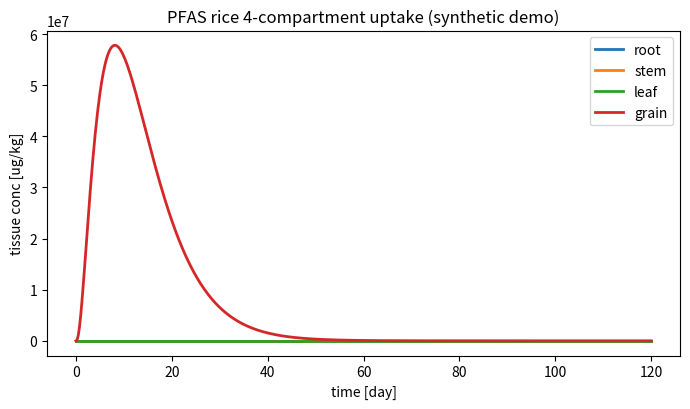

This figure's Python source:
"""
PFAS Rice Compartmental Uptake Model -- Plant Module (Method A: loose coupling)
==============================================================================

Solves the four-compartment (root / stem / leaf / fruit-grain) dynamic plant
uptake ODE system for a fully-dissociated PFAS anion, taking the soil pore-water
free concentration C_w^o(t) and transpiration Q_TP(t) from an EXTERNAL soil model
(e.g. HYDRUS-1D via Phydrus).  The plant-side equations follow the report
"Mechanistic Compartmental Model for PFAS Bioaccumulation in Rice".

Coupling (Method A, one-way):
    HYDRUS-1D / Phydrus  --->  C_w^o(t), Q_TP(t)  --->  this module
    (plant growth model) --->  M_k(t)             --->  this module

Equation map (report -> code):
    j_R  (Eq. JR_pfas)        -> root_uptake()
    B_k  (Eq. binding)        -> binding_factors()
    dC/dt (Eqs. root..fruit)  -> rhs()
    Q_Phl, C_Phl (Eqs. Qphl, Cphl) -> inside rhs()

Unit system (internally consistent; swap freely, just stay consistent):
    time            day
    aqueous conc    ug/L        (C_w^o, C_w,k, C_Phl)
    tissue conc     ug/kg       (state variable C_k)
    mass            kg
    volumetric flow L/day       (Q_TP, Q_Phl)
    binding factor  L/kg        (B_k);  C_k = B_k * C_w,k
    membrane cond.  L/(day*kg)  (kappa_d, see note)

Notes
-----
* B_k uses the Briggs-consistent form  B_k = theta_k + sum_i f_i K_i  with mass
  fractions f_i [kg/kg] and partition coeffs K_i [L/kg]; there is NO density
  prefactor (that term in an early draft was dimensionally inconsistent).
* kappa_d := a_R * P_d^eff lumps specific root membrane area and effective ionic
  permeability into one mass-specific conductance, consistent with the
  identifiability result that BAF data constrain only the lumped influx
  conductance g_in, not a_R and P_d^eff separately.
"""

from __future__ import annotations
from dataclasses import dataclass, field
import numpy as np
from scipy.integrate import solve_ivp
from scipy.interpolate import interp1d

# ----------------------------------------------------------------------------
# physical constants
# ----------------------------------------------------------------------------
F_FARADAY = 96485.33212   # C / mol
R_GAS = 8.314462618       # J / (mol K)

ROOT, STEM, LEAF, FRUIT = 0, 1, 2, 3   # compartment indices


# ----------------------------------------------------------------------------
# Parameter containers (organised by the Tier scheme of the report)
# ----------------------------------------------------------------------------
@dataclass
class Environment:
    """Tier 0 -- known / measurable."""
    T: float = 298.15      # temperature [K]
    E: float = -0.120      # plasmalemma membrane potential [V] (inside-negative)
    z: int = -1            # PFAS anion valence

    @property
    def N(self) -> float:
        """Dimensionless electrochemical driving force  N = zEF/(RT)."""
        return self.z * self.E * F_FARADAY / (R_GAS * self.T)


@dataclass
class Compound:
    """Per-PFAS (chain-length-specific) properties.

    Tier 2 (need inhibitor/kinetic data to separate):  kappa_d, Vmax_*, Km_*
    Tier 3 (independent measurement / QSPR):            K_prot, K_PL, K_cw, L_Ph
    """
    name: str
    # binding partition coefficients [L/kg]
    K_prot: float
    K_PL: float
    K_cw: float             # polysaccharide cell wall only (cellulose+hemicellulose+pectin)
    K_lignin: float         # lignin pool (hydrophobic aromatic sorbent; Mel 2024 direct Kd)
    # root membrane uptake
    kappa_d: float          # lumped ionic conductance a_R*P_d^eff [L/(day kg)]
    Vmax_in: float          # carrier influx capacity [ug/(day kg)]
    Km_in: float            # influx half-saturation [ug/L]
    Vmax_out: float         # carrier efflux capacity [ug/(day kg)]
    Km_out: float           # efflux half-saturation [ug/L]
    # phloem loading partition (carrier/channel, NOT pH ion-trap) [-]
    L_Ph: float
    # root -> xylem loading factor (transpiration-stream concentration factor,
    # TSCF analog) [-]: fraction of the root free aqueous concentration actually
    # loaded into the ascending xylem.  <1 for anions because the endodermal
    # Casparian barrier and tissue binding sequester PFAS in the root and limit
    # root-to-shoot translocation.  f_xy = 1 recovers the unrestricted DPU base
    # (assumption A2); the PFAS limit is f_xy << 1, larger for short chains.
    f_xy: float = 0.1
    # speciation (PFAS: fully dissociated)
    fd: float = 1.0
    fn: float = 0.0


@dataclass
class Compartment:
    """Per-tissue composition & properties (Tier 0/1)."""
    name: str
    theta: float            # fresh-weight water fraction [~0-1]
    f_prot: float           # protein mass fraction [kg/kg dw]
    f_PL: float             # phospholipid (membrane) mass fraction [kg/kg dw]
    f_cw: float             # polysaccharide cell-wall mass fraction [kg/kg dw]
    f_lignin: float         # lignin mass fraction [kg/kg dw]
    S: float = 0.0          # specific surface area [m^2/kg] (only leaf/fruit ratio used)
    gamma: float = 0.0      # first-order metabolism [1/day] (PFAS ~ 0)


@dataclass
class PlantInputs:
    """Time-dependent external drivers (from soil model + growth model).

    Provide arrays on a common time grid `t` [day]:
        Cwo : soil pore-water free concentration  [ug/L]   (from HYDRUS/Phydrus)
        Qtp : transpiration stream                 [L/day]  (from HYDRUS/Phydrus)
        M   : tissue fresh mass, shape (len(t), 4) [kg]     (from growth model)
    Cubic/linear interpolants are built for use inside the ODE RHS.
    """
    t: np.ndarray
    Cwo: np.ndarray
    Qtp: np.ndarray
    M: np.ndarray            # shape (len(t), 4)

    def __post_init__(self):
        self.M = np.asarray(self.M, dtype=float)
        assert self.M.shape[1] == 4, "M must have 4 columns (root,stem,leaf,fruit)"
        kw = dict(kind="linear", bounds_error=False, fill_value="extrapolate")
        self._Cwo = interp1d(self.t, self.Cwo, **kw)
        self._Qtp = interp1d(self.t, self.Qtp, **kw)
        self._M = [interp1d(self.t, self.M[:, k], **kw) for k in range(4)]
        # dM/dt by finite difference, then interpolate
        dM = np.gradient(self.M, self.t, axis=0)
        self._dM = [interp1d(self.t, dM[:, k], **kw) for k in range(4)]

    def Cwo_(self, t):  return float(self._Cwo(t))
    def Qtp_(self, t):  return float(self._Qtp(t))
    def M_(self, t):    return np.array([float(f(t)) for f in self._M])
    def dM_(self, t):   return np.array([float(f(t)) for f in self._dM])


# ----------------------------------------------------------------------------
# Model functions
# ----------------------------------------------------------------------------
def binding_factors(comps: list[Compartment], cmpd: Compound) -> np.ndarray:
    """B_k = theta_fw + (1-theta_fw)*(f_prot K_prot + f_PL K_PL + f_cw K_cw + f_lignin K_lignin)  [L/kg fw].

    FRESH-WEIGHT basis (NOTES path A): theta is the fresh-weight water fraction and
    f_* are DRY-weight mass fractions, rescaled by (1 - theta_fw) onto a per-kg-fresh
    basis -- consistent with the model's fresh-mass M. Compare to dw data via
    C_dw = C_fw / (1 - theta_fw).
    5-POOL: cell wall is split into polysaccharide (f_cw, K_cw) and lignin
    (f_lignin, K_lignin); lignin is a hydrophobic aromatic sorbent (Mel 2024 direct Kd).
    """
    return np.array([
        c.theta + (1.0 - c.theta) * (
            c.f_prot * cmpd.K_prot + c.f_PL * cmpd.K_PL
            + c.f_cw * cmpd.K_cw + c.f_lignin * cmpd.K_lignin)
        for c in comps
    ])


def _ghk_factor(N: float) -> float:
    """N / (exp(N) - 1), with the removable singularity at N=0 handled."""
    if abs(N) < 1e-8:
        return 1.0
    return N / np.expm1(N)


def root_uptake(Cwo: float, Cw_root: float, cmpd: Compound, env: Environment) -> float:
    """Mass-specific root membrane uptake j_R [ug/(day kg)]  (Eq. JR_pfas).

    Hybrid: ionic electrodiffusion (GHK) + saturable carrier (Michaelis-Menten).
    For PFAS the neutral term is dropped (fn ~ 0).
    """
    N = env.N
    eN = np.exp(N)
    g = _ghk_factor(N)
    # ionic electrodiffusion (membrane + anion channel + aquaporin, lumped in kappa_d)
    j_ed = cmpd.kappa_d * g * (cmpd.fd * Cwo - cmpd.fd * eN * Cw_root)
    # carrier-mediated (active/facilitated), net influx - efflux
    j_carr = (cmpd.Vmax_in * Cwo / (cmpd.Km_in + Cwo)
              - cmpd.Vmax_out * Cw_root / (cmpd.Km_out + Cw_root))
    # optional neutral passive term (negligible for PFAS): cmpd.fn * ...
    return j_ed + j_carr


@dataclass
class RiceUptakeModel:
    env: Environment
    cmpd: Compound
    comps: list[Compartment]            # [root, stem, leaf, fruit]
    inputs: PlantInputs
    phi: float = 0.1                    # phloem recirculation fraction to roots [-]
    T_C_Ph: float = 10.0                # phloem flux per unit grain dry mass [L/kg]

    def rhs(self, t: float, C: np.ndarray) -> np.ndarray:
        """RHS of dC/dt for the 4 compartments (Eqs. root, stem, leaf, fruit)."""
        Cwo = self.inputs.Cwo_(t)
        Qtp = self.inputs.Qtp_(t)
        M = self.inputs.M_(t)
        dM = self.inputs.dM_(t)
        M = np.maximum(M, 1e-12)                     # guard against division by zero
        mu = dM / M                                  # growth-dilution rates [1/day]

        B = binding_factors(self.comps, self.cmpd)   # [L/kg]
        Cw = C / B                                   # free aqueous conc [ug/L]

        # leaf/fruit xylem split by surface-area fraction
        A3 = self.comps[LEAF].S * M[LEAF]
        A4 = self.comps[FRUIT].S * M[FRUIT]
        split = A3 / (A3 + A4) if (A3 + A4) > 0 else 0.5
        f3, f4 = split, 1.0 - split

        # phloem flow and sap concentration (carrier loading at leaf; NOT pH trap)
        Q_Phl = dM[FRUIT] * self.T_C_Ph + self.phi * Qtp     # [L/day]
        Q_Phl = max(Q_Phl, 0.0)
        C_Phl = self.cmpd.L_Ph * Cw[LEAF]                    # [ug/L]

        g = [c.gamma for c in self.comps]
        dC = np.zeros(4)

        # root -> xylem loading: only a fraction f_xy of the root free conc is
        # loaded into the ascending xylem (TSCF; endodermal barrier + binding).
        # The SAME Cw_xyl is what the root loses and the stem gains, so the
        # root->stem xylem transfer remains mass-conserving.
        Cw_xyl = self.cmpd.f_xy * Cw[ROOT]

        # root
        jR = root_uptake(Cwo, Cw[ROOT], self.cmpd, self.env)
        dC[ROOT] = (jR
                    - (Qtp / M[ROOT]) * Cw_xyl
                    + self.phi * (Q_Phl / M[ROOT]) * C_Phl
                    - g[ROOT] * C[ROOT] - mu[ROOT] * C[ROOT])
        # stem (xylem in from root at the loaded conc, xylem out to leaf+fruit)
        dC[STEM] = ((Qtp / M[STEM]) * (Cw_xyl - Cw[STEM])
                    - g[STEM] * C[STEM] - mu[STEM] * C[STEM])
        # leaf (xylem terminal; phloem source). The leaf supplies the WHOLE
        # phloem export: the grain sink (Q_Phl*C_Phl) plus the fraction phi*Q_Phl
        # that recirculates to the root -> total (1+phi)*Q_Phl*C_Phl. This closes
        # the phloem mass balance (leaf loss = grain gain + root recirculation).
        dC[LEAF] = (f3 * (Qtp / M[LEAF]) * Cw[STEM]
                    - (1.0 + self.phi) * (Q_Phl / M[LEAF]) * C_Phl
                    - g[LEAF] * C[LEAF] - mu[LEAF] * C[LEAF])
        # fruit/grain (small xylem in; phloem-dominated; terminal sink)
        dC[FRUIT] = (f4 * (Qtp / M[FRUIT]) * Cw[STEM]
                     + (Q_Phl / M[FRUIT]) * C_Phl
                     - g[FRUIT] * C[FRUIT] - mu[FRUIT] * C[FRUIT])
        return dC

    def solve(self, t_eval: np.ndarray, C0: np.ndarray | None = None):
        """Integrate the stiff system with BDF. Returns scipy solution object."""
        if C0 is None:
            C0 = np.zeros(4)
        t_span = (float(t_eval[0]), float(t_eval[-1]))
        sol = solve_ivp(self.rhs, t_span, C0, t_eval=t_eval,
                        method="BDF", rtol=1e-6, atol=1e-9, dense_output=True)
        return sol

    def baf(self, C: np.ndarray, t: float) -> np.ndarray:
        """Bioaccumulation factor BAF_k = C_k / C_w^o  [L/kg]."""
        return C / self.inputs.Cwo_(t)


# ----------------------------------------------------------------------------
# Synthetic demo (replace inputs with Phydrus/HYDRUS output + a growth model)
# ----------------------------------------------------------------------------
def _logistic(t, M0, Mmax, k, t0):
    return Mmax / (1.0 + (Mmax / M0 - 1.0) * np.exp(-k * (t - t0)))


def _demo():
    season = 120.0                       # days
    t = np.linspace(0.0, season, 481)    # 0.25-day grid

    # --- external drivers (PLACEHOLDERS; supply from HYDRUS/Phydrus + growth model)
    Cwo = np.full_like(t, 1.0)           # soil pore-water free conc [ug/L], constant
    # transpiration: rises with canopy, peaks mid/late season [L/day]
    Qtp = 0.05 + 0.35 * np.exp(-((t - 75.0) ** 2) / (2 * 25.0 ** 2))
    # growth: root/stem/leaf early; grain (fruit) fills from ~flowering (day 65)
    M = np.column_stack([
        _logistic(t, 1e-3, 0.030, 0.10, 20.0),    # root  [kg]
        _logistic(t, 1e-3, 0.040, 0.10, 25.0),    # stem
        _logistic(t, 1e-3, 0.050, 0.12, 30.0),    # leaf
        _logistic(t, 1e-5, 0.025, 0.18, 80.0),    # fruit/grain (late)
    ])
    inputs = PlantInputs(t=t, Cwo=Cwo, Qtp=Qtp, M=M)

    env = Environment()                  # N ~ +4.67 for z=-1, E=-120 mV
    # PFOA-like placeholder compound (values are illustrative, NOT calibrated).
    # The three transport parameters below encode the PFAS-specific physics that
    # produces the empirical root > straw > grain ordering:
    #   f_xy = 0.02  -> low transpiration-stream loading: the anion is strongly
    #                   retained in the root and translocates poorly to the shoot
    #                   (endodermal Casparian barrier + binding); larger for short
    #                   chains, smaller for long chains.
    #   L_Ph = 0.005 -> PFAS is poorly phloem-mobile (no weak-acid ion-trap for a
    #                   fully dissociated anion), so the phloem-fed grain is the
    #                   most poorly supplied compartment.
    cmpd = Compound(
        name="PFOA",
        K_prot=50.0, K_PL=100.0, K_cw=4.0, K_lignin=17.0,  # [L/kg] PROVISIONAL(PFOA): K_cw=poly-only, K_lignin=Mel; K_PL pending QC1
        kappa_d=0.5,                                # [L/(day kg)]
        Vmax_in=20.0, Km_in=5.0,                    # carrier influx (must overcome anion exclusion)
        Vmax_out=8.0, Km_out=5.0,                   # carrier efflux
        L_Ph=0.005,                                 # low phloem loading (anion: no pH ion-trap)
        f_xy=0.02,                                  # root->xylem loading (TSCF): limited translocation
    )
    # rice_tissue dw composition (recommended anchors); theta = fresh-weight water
    # fraction; f_* = DRY-weight fractions; f_cw = polysaccharide, f_lignin separate.
    comps = [
        Compartment("root",  theta=0.90, f_prot=0.07, f_PL=0.015, f_cw=0.40, f_lignin=0.10),
        Compartment("stem",  theta=0.83, f_prot=0.05, f_PL=0.005, f_cw=0.58, f_lignin=0.14),
        Compartment("leaf",  theta=0.78, f_prot=0.10, f_PL=0.010, f_cw=0.48, f_lignin=0.08, S=20.0),
        Compartment("grain", theta=0.14, f_prot=0.09, f_PL=0.003, f_cw=0.025, f_lignin=0.010, S=2.0),
    ]

    model = RiceUptakeModel(env=env, cmpd=cmpd, comps=comps, inputs=inputs)
    sol = model.solve(t)

    B = binding_factors(comps, cmpd)
    Cend = sol.y[:, -1]
    print(f"electrochemical number N = {env.N:.3f}  (e^N = {np.exp(env.N):.1f})")
    print(f"binding factors B_k [L/kg]: " +
          ", ".join(f"{c.name}={b:.2f}" for c, b in zip(comps, B)))
    print("\nfinal tissue concentrations & BAFs:")
    baf = model.baf(Cend, t[-1])
    for c, ck, bk in zip(comps, Cend, baf):
        print(f"  {c.name:5s}  C = {ck:8.3f} ug/kg   BAF = {bk:7.3f} L/kg")
    # empirical target ordering root > straw > grain, where "straw" is the bulk
    # shoot = mass-weighted mean of stem + leaf (standard rice-agronomy tissue).
    Mf = inputs.M_(t[-1])
    straw = (Cend[STEM] * Mf[STEM] + Cend[LEAF] * Mf[LEAF]) / (Mf[STEM] + Mf[LEAF])
    straw_baf = straw / inputs.Cwo_(t[-1])
    ordered = baf[ROOT] > straw_baf > baf[FRUIT]
    print(f"\nordering check (target: root > straw > grain):")
    print(f"  root  BAF = {baf[ROOT]:6.2f}")
    print(f"  straw BAF = {straw_baf:6.2f}   (mass-weighted stem+leaf)")
    print(f"  grain BAF = {baf[FRUIT]:6.2f}")
    print(f"  root > straw > grain : {'OK' if ordered else 'VIOLATED'}"
          f"  (root/straw = {baf[ROOT]/straw_baf:.2f}, straw/grain = {straw_baf/baf[FRUIT]:.2f})")

    # optional figure
    try:
        import matplotlib
        matplotlib.use("Agg")
        import matplotlib.pyplot as plt
        fig, ax = plt.subplots(figsize=(7, 4.2))
        for k, c in enumerate(comps):
            ax.plot(t, sol.y[k], label=c.name, lw=2)
        ax.set_xlabel("time [day]"); ax.set_ylabel("tissue conc [ug/kg]")
        ax.set_title("PFAS rice 4-compartment uptake (synthetic demo)")
        ax.legend(); fig.tight_layout()
        fig.savefig("pfas_rice_demo.png", dpi=130)
        print("\nsaved figure: pfas_rice_demo.png")
    except Exception as e:
        print(f"\n(plot skipped: {e})")

    return model, sol


if __name__ == "__main__":
    _demo()
